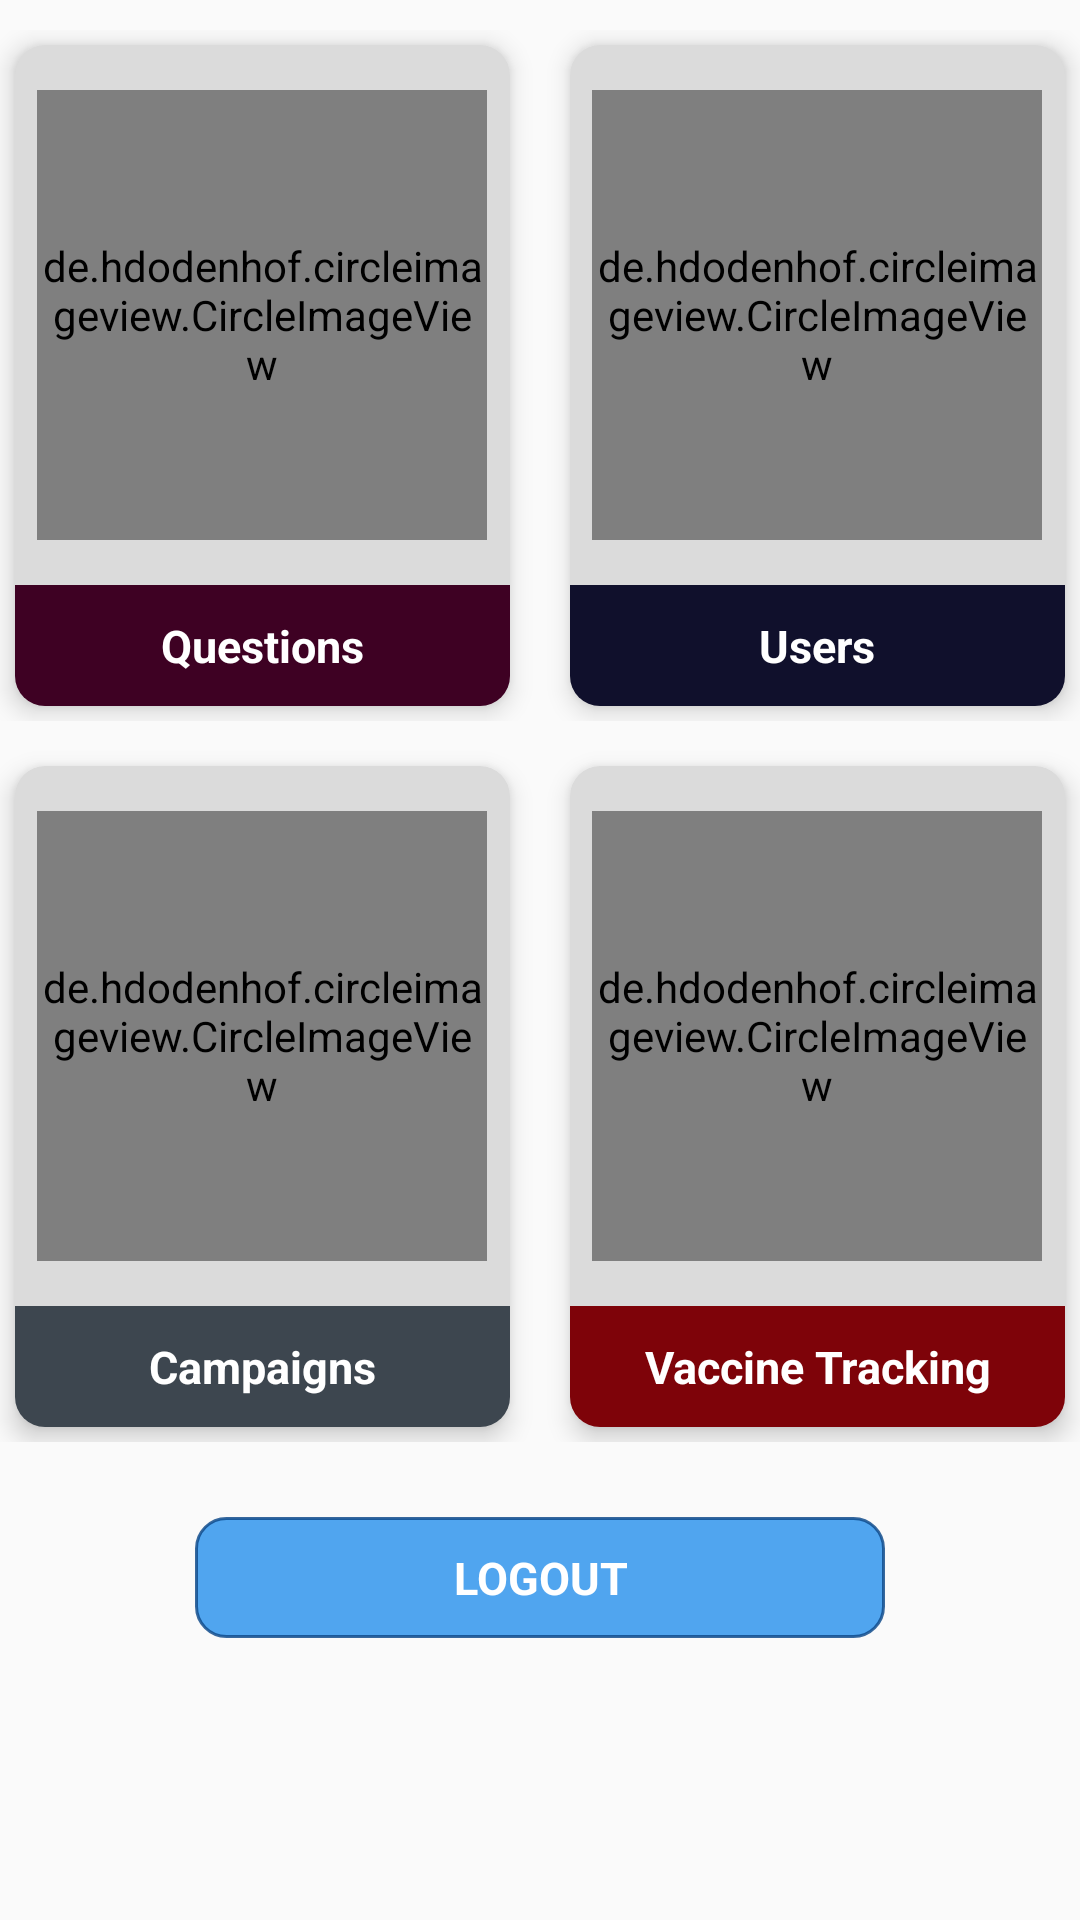

Android layout source for this screen:
<!-- AndroidManifest.xml: application theme AppTheme -->
<!-- res/layout/fragment_home.xml -->
<?xml version="1.0" encoding="utf-8"?>
<FrameLayout xmlns:android="http://schemas.android.com/apk/res/android"
    xmlns:app="http://schemas.android.com/apk/res-auto"
    xmlns:tools="http://schemas.android.com/tools"
    android:layout_width="match_parent"
    android:layout_height="match_parent"
    tools:context=".Fragments.HomeFragment">

    <ScrollView
        android:layout_width="match_parent"
        android:layout_height="match_parent">

        <LinearLayout
            android:layout_width="match_parent"
            android:layout_height="match_parent"
            android:orientation="vertical">

            <LinearLayout
                android:layout_width="match_parent"
                android:layout_height="wrap_content"
                android:layout_marginTop="10dp"
                android:layout_marginBottom="10dp"
                android:orientation="horizontal">

                <androidx.cardview.widget.CardView
                    android:layout_width="0dp"
                    android:layout_height="wrap_content"
                    android:layout_marginLeft="5dp"
                    android:layout_marginTop="5dp"
                    android:layout_marginRight="10dp"
                    android:layout_marginBottom="5dp"
                    android:layout_weight="1"
                    app:cardBackgroundColor="#dbdbdb"
                    app:cardCornerRadius="10dp"
                    app:cardElevation="5dp">

                    <LinearLayout
                        android:id="@+id/soruLayout"
                        android:clickable="true"
                        android:layout_width="match_parent"
                        android:layout_height="match_parent"
                        android:orientation="vertical">

                        <de.hdodenhof.circleimageview.CircleImageView
                            android:layout_width="150dp"
                            android:layout_height="150dp"
                            android:layout_gravity="center"
                            android:layout_marginTop="15dp"
                            android:layout_marginBottom="15dp"
                            android:background="@drawable/adminsoru" />

                        <TextView
                            android:layout_width="match_parent"
                            android:layout_height="wrap_content"
                            android:background="#3e0123"
                            android:gravity="center"
                            android:padding="10dp"
                            android:text="Questions"
                            android:textColor="#fff"
                            android:textSize="15dp"
                            android:textStyle="bold" />

                    </LinearLayout>
                </androidx.cardview.widget.CardView>

                <androidx.cardview.widget.CardView
                    android:layout_width="0dp"
                    android:layout_height="wrap_content"
                    android:layout_marginLeft="10dp"
                    android:layout_marginTop="5dp"
                    android:layout_marginRight="5dp"
                    android:layout_marginBottom="5dp"
                    android:layout_weight="1"
                    app:cardBackgroundColor="#dbdbdb"
                    app:cardCornerRadius="10dp"
                    app:cardElevation="5dp">

                    <LinearLayout
                        android:id="@+id/kullanicilarLayout"
                        android:clickable="true"
                        android:layout_width="match_parent"
                        android:layout_height="match_parent"
                        android:orientation="vertical">

                        <de.hdodenhof.circleimageview.CircleImageView
                            android:layout_width="150dp"
                            android:layout_height="150dp"
                            android:layout_gravity="center"
                            android:layout_marginTop="15dp"
                            android:layout_marginBottom="15dp"
                            android:background="@drawable/adminkullanici" />

                        <TextView
                            android:layout_width="match_parent"
                            android:layout_height="wrap_content"
                            android:background="#10102c"
                            android:gravity="center"
                            android:padding="10dp"
                            android:text="Users"
                            android:textColor="#fff"
                            android:textSize="15dp"
                            android:textStyle="bold" />

                    </LinearLayout>
                </androidx.cardview.widget.CardView>

            </LinearLayout>

            <LinearLayout
                android:layout_width="match_parent"
                android:layout_height="wrap_content"
                android:layout_marginBottom="10dp"
                android:orientation="horizontal">

                <androidx.cardview.widget.CardView
                    android:layout_width="0dp"
                    android:layout_height="wrap_content"
                    android:layout_marginLeft="5dp"
                    android:layout_marginTop="5dp"
                    android:layout_marginRight="10dp"
                    android:layout_marginBottom="5dp"
                    android:layout_weight="1"
                    app:cardBackgroundColor="#dbdbdb"
                    app:cardCornerRadius="10dp"
                    app:cardElevation="5dp">

                    <LinearLayout
                        android:layout_width="match_parent"
                        android:layout_height="match_parent"
                        android:id="@+id/kampanyaLayout"
                        android:clickable="true"
                        android:orientation="vertical">

                        <de.hdodenhof.circleimageview.CircleImageView
                            android:layout_width="150dp"
                            android:layout_height="150dp"
                            android:layout_gravity="center"
                            android:layout_marginTop="15dp"
                            android:layout_marginBottom="15dp"
                            android:background="@drawable/adminduyuru" />

                        <TextView
                            android:layout_width="match_parent"
                            android:layout_height="wrap_content"
                            android:background="#3d464f"
                            android:gravity="center"
                            android:padding="10dp"
                            android:text="Campaigns"
                            android:textColor="#fff"
                            android:textSize="15dp"
                            android:textStyle="bold" />

                    </LinearLayout>
                </androidx.cardview.widget.CardView>

                <androidx.cardview.widget.CardView
                    android:layout_width="0dp"
                    android:layout_height="wrap_content"
                    android:layout_marginLeft="10dp"
                    android:layout_marginTop="5dp"
                    android:layout_marginRight="5dp"
                    android:layout_marginBottom="5dp"
                    android:layout_weight="1"
                    app:cardBackgroundColor="#dbdbdb"
                    app:cardCornerRadius="10dp"
                    app:cardElevation="5dp">

                    <LinearLayout
                        android:id="@+id/asiTakipLayout"
                        android:clickable="true"
                        android:layout_width="match_parent"
                        android:layout_height="match_parent"
                        android:orientation="vertical">

                        <de.hdodenhof.circleimageview.CircleImageView
                            android:layout_width="150dp"
                            android:layout_height="150dp"
                            android:layout_gravity="center"
                            android:layout_marginTop="15dp"
                            android:layout_marginBottom="15dp"
                            android:background="@drawable/adminpet" />

                        <TextView
                            android:layout_width="match_parent"
                            android:layout_height="wrap_content"
                            android:background="#7e0309"
                            android:gravity="center"
                            android:padding="10dp"
                            android:text="Vaccine Tracking"
                            android:textColor="#fff"
                            android:textSize="15dp"
                            android:textStyle="bold"/>

                    </LinearLayout>
                </androidx.cardview.widget.CardView>
            </LinearLayout>


            <LinearLayout
                android:layout_marginTop="15dp"
                android:id="@+id/cikisLayout"
                android:clickable="true"
                android:layout_width="match_parent"
                android:layout_height="wrap_content"
                android:orientation="vertical">
                    <LinearLayout
                        android:layout_width="match_parent"
                        android:layout_height="match_parent"
                        android:orientation="vertical">

                        <TextView
                            android:layout_width="230dp"
                            android:layout_height="wrap_content"
                            android:background="@drawable/button_input"
                            android:layout_gravity="center"
                            android:gravity="center"
                            android:padding="10dp"
                            android:text="LOGOUT"
                            android:textColor="#fff"
                            android:textSize="15dp"
                            android:textStyle="bold" />

                    </LinearLayout>

            </LinearLayout>
        </LinearLayout>
    </ScrollView>
</FrameLayout>
<!-- resources referenced by this layout -->
<resources>
  <!-- drawable adminduyuru: png bitmap (drawable, 32799 bytes) -->
  <!-- drawable adminkullanici: png bitmap (drawable, 27337 bytes) -->
  <!-- drawable button_input (drawable) -->
  <?xml version="1.0" encoding="utf-8"?>
  <selector xmlns:android="http://schemas.android.com/apk/res/android">
  
      <item android:state_enabled="true">
          <shape android:shape="rectangle">
              <solid android:color="@color/beyaz"/>
              <corners android:radius="10dp"/>
              <stroke android:color="@color/colorPrimaryDark" android:width="1dp"/>
          </shape>
      </item>
  
  </selector>
  <style name="AppTheme" parent="Theme.AppCompat.Light.DarkActionBar">
  
          
          <item name="colorPrimary">@color/colorPrimary</item>
          <item name="colorPrimaryDark">@color/colorPrimaryDark</item>
          <item name="colorAccent">@color/colorAccent</item>
      </style>
  <color name="beyaz">#50A5EF</color>
  <color name="colorPrimaryDark">#D20E4A8A</color>
  <color name="colorPrimary">#0E4A8A</color>
  <color name="colorAccent">#adcdc0</color>
</resources>
